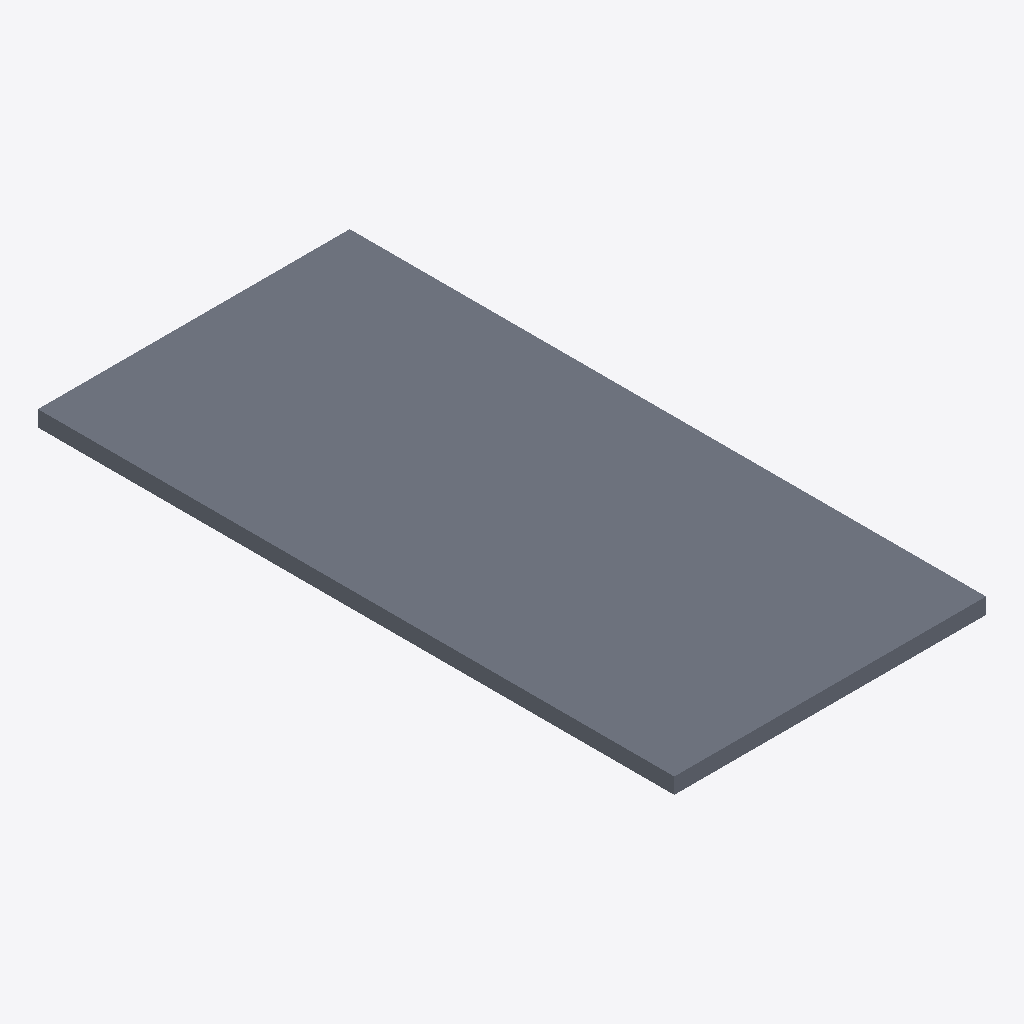
Isometric view of an IFC building model (IFC-SPF (STEP), schema IFC4, length unit millimetre), seen from the south-west, elements coloured by IFC class: 1 slab (grey).
Extent 2.5 m × 5.0 m × 0.1 m (x, y, z). Storeys (1): Reference storey at 0.00 m. Elements (1): 1 IfcSlab.

HEADER;
FILE_DESCRIPTION(('ViewDefinition [ReferenceView_V1.2]'),'2;1');
FILE_NAME('EST_FOR__EST.FOR.MAD-CLT__EGOIN__EGO-CLT-125.ifc','2026-10-05T00:00:00',('VIVA Marketplace'),('EGOIN source documents'),'VIVA technical IFC4 generator','VIVA','');
FILE_SCHEMA(('IFC4'));
ENDSEC;
DATA;
#8=IFCPROJECT('230tChRCXIihu3r0E$U_EE',$,'VIVA Egoin MFR.EGOIN.CLT-125','Parametric commercial reference product',$,$,$,(#7),#4);
#12=IFCSITE('3UKr4TCcXQje1cG4nRn5pI',$,'Reference site',$,$,#11,$,$,.ELEMENT.,$,$,$,$,$);
#16=IFCBUILDING('26e210m0rHSR9yphF1HYvA',$,'Reference building',$,$,#15,$,$,.ELEMENT.,$,$,$);
#20=IFCBUILDINGSTOREY('0_GEaqCIjOk9Ii5LrWw57d',$,'Reference storey',$,$,#19,$,$,.ELEMENT.,0.0);
#84=IFCSLAB('1Cpmt$6DnSCfOaHG$D_lvy',$,'Egoin EGO CLT macizo 125 mm','Reference geometry, dimensional scenario in VIVA technical data',$,#83,#80,'MFR.EGOIN.CLT-125',.FLOOR.);
ENDSEC;
